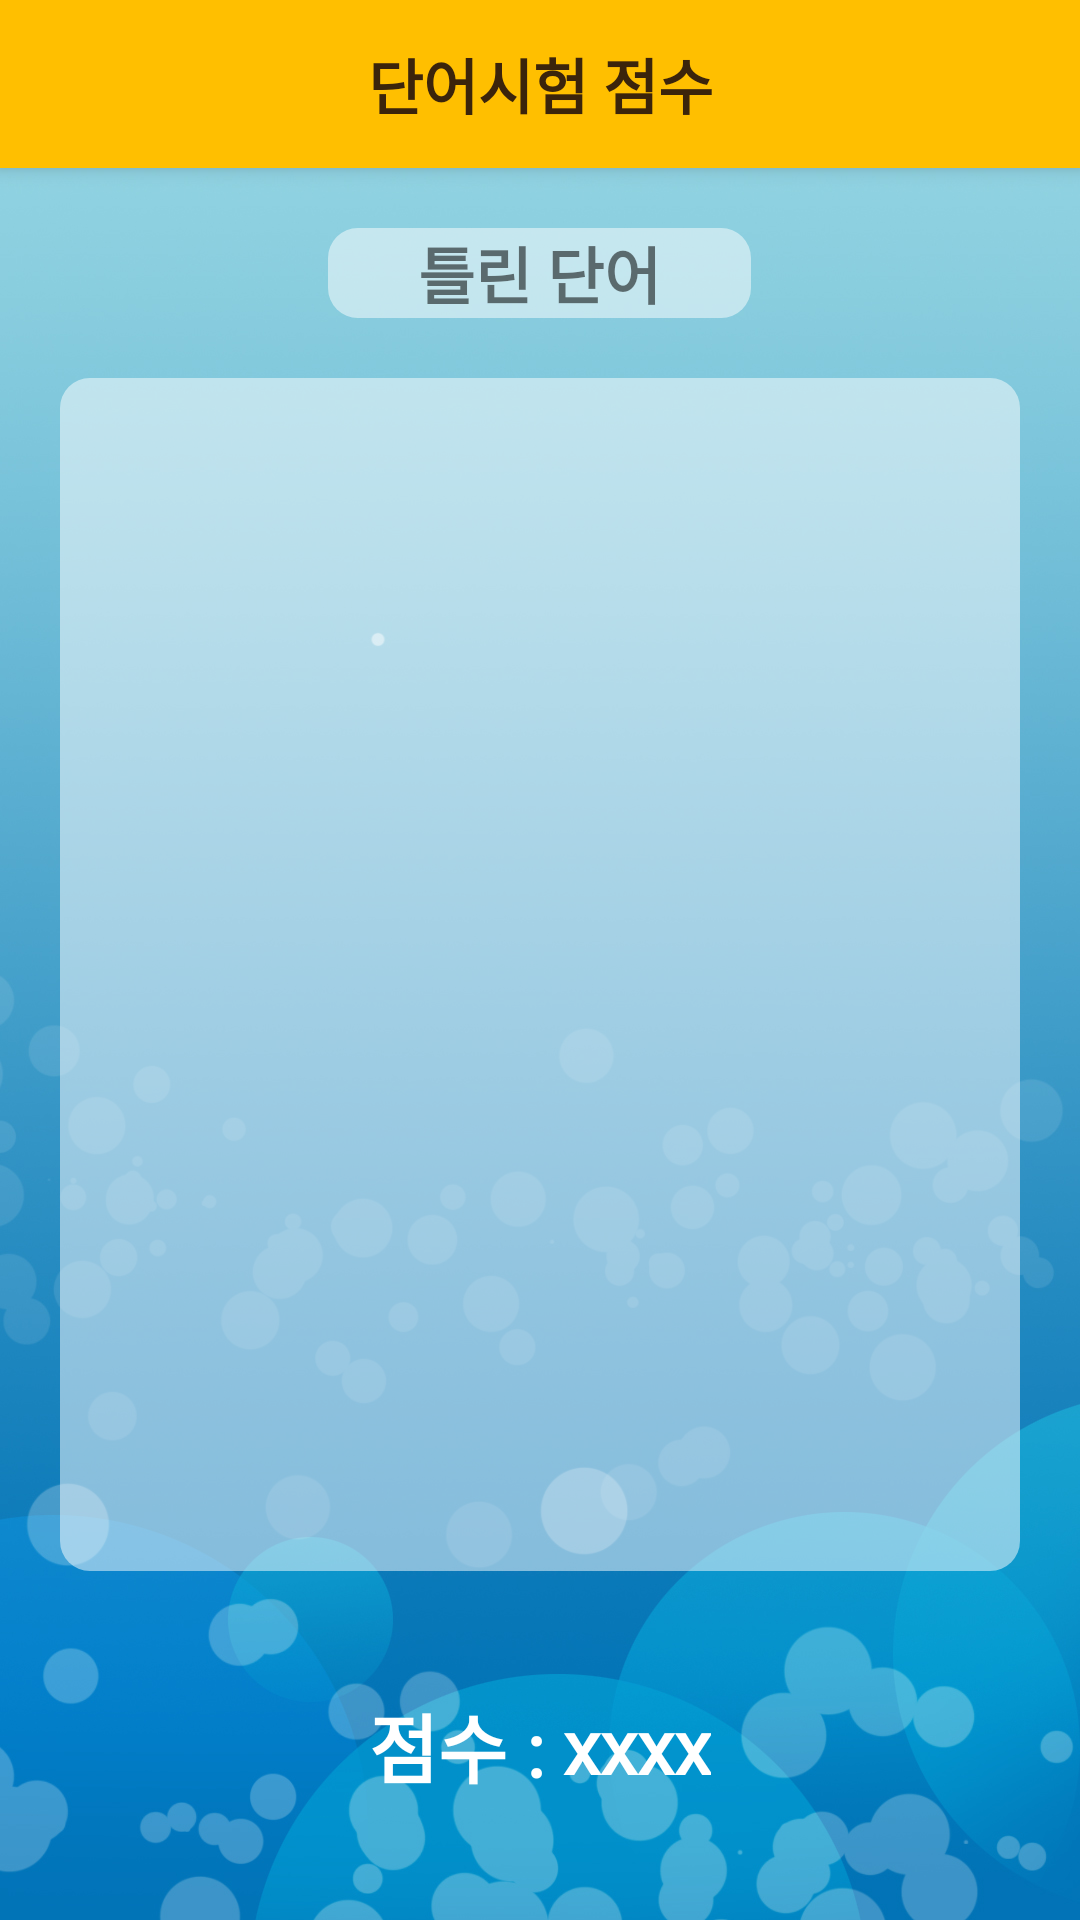

Produce the Android XML layout that renders to this screen, including the resource entries it uses.
<!-- AndroidManifest.xml: application theme Theme.AppCompat.Light.NoActionBar -->
<!-- res/layout/activity_word_exam_score.xml -->
<?xml version="1.0" encoding="utf-8"?>
<LinearLayout xmlns:android="http://schemas.android.com/apk/res/android"
    xmlns:app="http://schemas.android.com/apk/res-auto"
    xmlns:tools="http://schemas.android.com/tools"
    android:layout_width="match_parent"
    android:layout_height="wrap_content"
    android:orientation="vertical"
    android:background="@drawable/background"
    tools:context=".Word_Exam_Score">

    
    <android.support.v7.widget.Toolbar
        android:id="@+id/toolbar"
        android:layout_width="match_parent"
        android:layout_height="?attr/actionBarSize"
        android:background="@color/colorButtonAndBar"
        android:elevation="4dp"
        android:theme="@style/ThemeOverlay.AppCompat.ActionBar"
        app:popupTheme="@style/ThemeOverlay.AppCompat.Light">

        <TextView
            android:id="@+id/toolbar_title"
            android:layout_width="wrap_content"
            android:layout_height="wrap_content"
            android:text="단어시험 점수"
            android:fontFamily="@font/binggrae"
            android:textColor="@color/colorBarTitle"
            android:textStyle="bold"
            android:layout_gravity="center"
            android:textSize="20sp"
            />

    </android.support.v7.widget.Toolbar>


    <RelativeLayout
        android:layout_width="match_parent"
        android:layout_height="match_parent">

        <TextView
            android:id="@+id/exam_score_tv"
            android:layout_margin="20dp"
            android:paddingHorizontal="30dp"
            android:layout_width="wrap_content"
            android:layout_height="wrap_content"
            android:gravity="center"
            android:layout_alignParentTop="true"
            android:layout_centerHorizontal="true"
            android:text="틀린 단어"
            android:fontFamily="@font/binggrae"
            android:background="@drawable/half_opacity_bg"
            android:textSize="10pt"
            android:textStyle="bold" />

        <ListView

            android:id="@+id/listview1"
            android:layout_marginHorizontal="20dp"
            android:padding="10dp"
            android:background="@drawable/half_opacity_bg"
            android:layout_width="match_parent"
            android:layout_height="match_parent"
            android:layout_above="@+id/exam_score_ll"
            android:layout_below="@+id/exam_score_tv">

        </ListView>

        <LinearLayout
            android:id="@+id/exam_score_ll"
            android:layout_width="wrap_content"
            android:layout_height="wrap_content"
            android:orientation="horizontal"
            android:layout_alignParentBottom="true"
            android:layout_centerHorizontal="true"
            android:layout_margin="20dp"
            android:padding="20dp"
            android:gravity="center">

            <TextView
                android:id="@+id/textView2"
                android:layout_width="wrap_content"
                android:layout_height="wrap_content"
                android:gravity="center"
                android:text="점수 : "
                android:textSize="25dp"
                android:textColor="#FFFFFF"
                android:fontFamily="@font/binggrae"
                android:textStyle="bold"/>

            <TextView
                android:id="@+id/textView3"
                android:layout_width="wrap_content"
                android:layout_height="wrap_content"
                android:textSize="25dp"
                android:text="xxxx"
                android:gravity="center"
                android:textColor="#FFFFFF"
                android:fontFamily="@font/binggrae"
                android:textStyle="bold"/>
        </LinearLayout>

    </RelativeLayout>



</LinearLayout>
<!-- resources referenced by this layout -->
<resources>
  <color name="colorBarTitle">#3B240B</color>
  <color name="colorButtonAndBar">#FFBF00</color>
  <!-- drawable background: jpg bitmap (drawable, 383391 bytes) -->
  <!-- drawable half_opacity_bg (drawable) -->
  <?xml version="1.0" encoding="utf-8"?>
  <shape xmlns:android="http://schemas.android.com/apk/res/android">
      <solid android:color="#80FFFFFF"/>
      <corners android:radius="10dip"/>
  
  </shape>
</resources>
